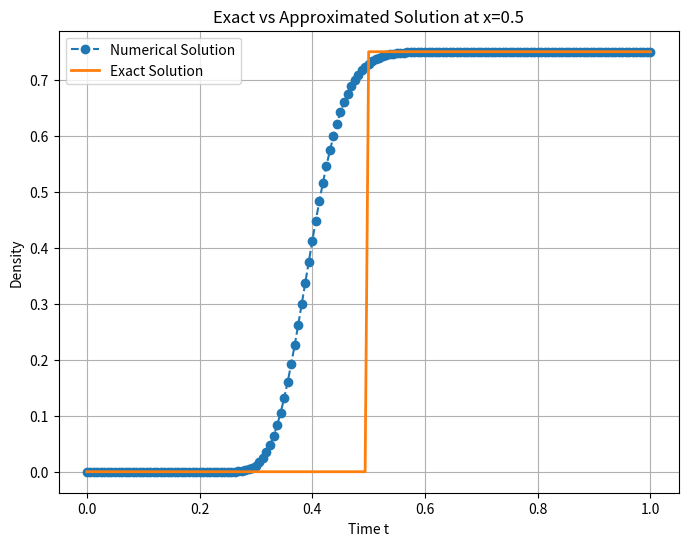
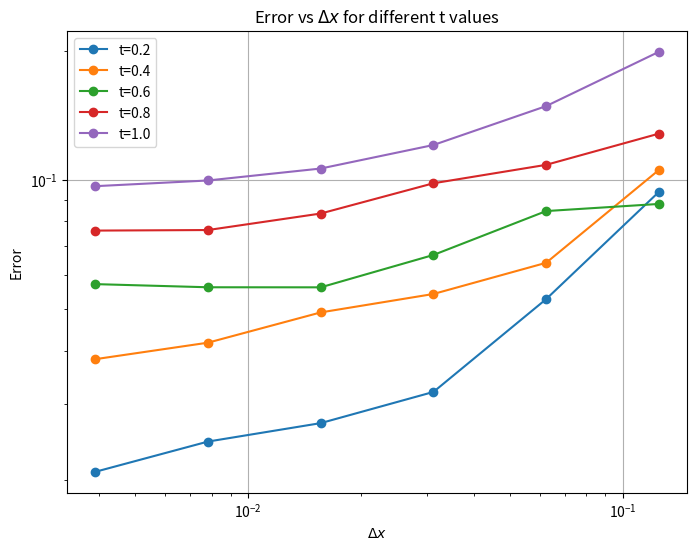
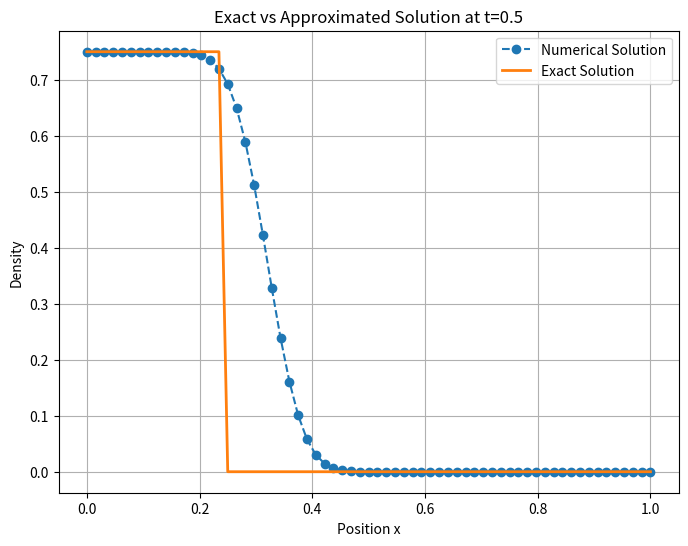
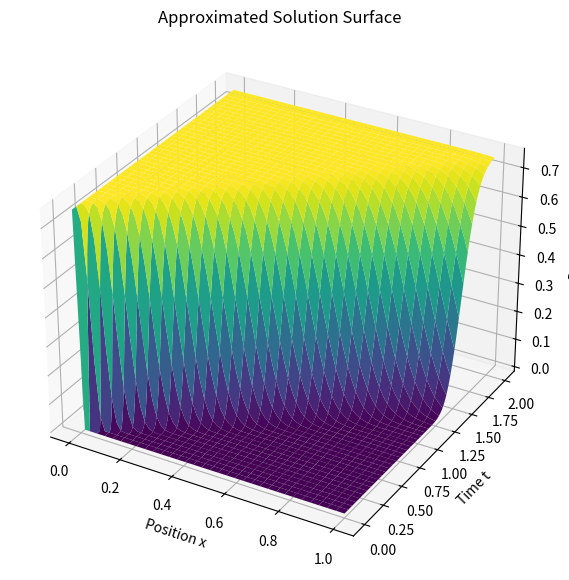

Write the Python code that produced these figures, in order.
import numpy as np
import matplotlib.pyplot as plt

# Given parameters
rho_l = 0.75 # Changed to 0.75 for Question 6
v = 0.5
T = 2  # Final time
i_values = [3, 4, 5, 6, 7, 8]
errors = {}
t_values = [0.2, 0.4, 0.6, 0.8, 1.0]

# Question 2: Compute and plot the exact and numerical solution at x = 0.5
dx = (1/2)**6  # Given dx for part 2
dt = 0.8 * dx  # Given dt condition
M = int(1/dx)  # Number of spatial points
N = int(T/dt)  # Number of time steps

P = np.zeros((N+1, M+1))  # Initialize P array
P[:, 0] = rho_l  # Boundary condition

for n in range(N):
    for j in range(1, M+1):
        P[n+1, j] = (1-v) * P[n, j] + v * P[n, j-1]

# Extract solution at x = 0.5
x_index = int(0.5 / dx)
t_exact = np.linspace(0, 1, N+1)
rho_exact = np.array([0 if t < 0.5 else rho_l for t in t_exact])

plt.figure(figsize=(8,6))
plt.plot(t_exact, P[:, x_index], label='Numerical Solution', linestyle='--', marker='o')
plt.plot(t_exact, rho_exact, label='Exact Solution', linestyle='-', linewidth=2)
plt.xlabel('Time t')
plt.ylabel('Density')
plt.legend()
plt.title('Exact vs Approximated Solution at x=0.5')
plt.grid()
plt.show()

# Question 1: Compute the error for different dx values
for i in i_values:
    dx = (1/2)**i
    dt = 0.8 * dx  # Given dt condition
    M = int(1/dx)  # Number of spatial points
    N = int(T/dt)  # Number of time steps
    
    P = np.zeros((N+1, M+1))  # Initialize P array
    P[:, 0] = rho_l  # Boundary condition
    
    for n in range(N):
        for j in range(1, M+1):
            P[n+1, j] = (1-v) * P[n, j] + v * P[n, j-1]
    
    error_vals = []
    for t in t_values:
        n_t = int(t/dt)
        rho_exact = np.array([rho_l if x < v*t else 0 for x in np.linspace(0, 1, M+1)])
        error = dx * np.sum(np.abs(rho_exact - P[n_t, :]))
        error_vals.append(error)
    
    errors[dx] = error_vals

# Print error table
print("\nError Table:")
print(f"{'Δx':<10}{'t=0.2':<10}{'t=0.4':<10}{'t=0.6':<10}{'t=0.8':<10}{'t=1.0':<10}")
for dx, err in errors.items():
    print(f"{dx:<10.6f}{err[0]:<10.6f}{err[1]:<10.6f}{err[2]:<10.6f}{err[3]:<10.6f}{err[4]:<10.6f}")

# Plot errors for t = 0.4 and t = 1 against different dx values
plt.figure(figsize=(8,6))
for idx, t in enumerate(t_values):
    plt.plot(errors.keys(), [err[idx] for err in errors.values()], marker='o', label=f't={t}')
plt.xscale('log')
plt.yscale('log')
plt.xlabel('$\Delta x$')
plt.ylabel('Error')
plt.legend()
plt.title('Error vs $\Delta x$ for different t values')
plt.grid()
plt.show()

# Question 3: Compute and plot the exact and numerical solution at t = 0.5
dx = (1/2)**6  # Given dx for part 3
dt = 0.8 * dx  # Given dt condition
M = int(1/dx)  # Number of spatial points
N = int(T/dt)  # Number of time steps

P = np.zeros((N+1, M+1))  # Initialize P array
P[:, 0] = rho_l  # Boundary condition

for n in range(N):
    for j in range(1, M+1):
        P[n+1, j] = (1-v) * P[n, j] + v * P[n, j-1]

# Extract solution at t = 0.5
t_index = int(0.5 / dt)
x_exact = np.linspace(0, 1, M+1)
rho_exact = np.array([rho_l if x < v*0.5 else 0 for x in x_exact])

plt.figure(figsize=(8,6))
plt.plot(x_exact, P[t_index, :], label='Numerical Solution', linestyle='--', marker='o')
plt.plot(x_exact, rho_exact, label='Exact Solution', linestyle='-', linewidth=2)
plt.xlabel('Position x')
plt.ylabel('Density')
plt.legend()
plt.title('Exact vs Approximated Solution at t=0.5')
plt.grid()
plt.show()

# Question 4: Plot the exact solution and approximated solution surfaces
dx = (1/2)**6  # Given dx for part 4
dt = 0.8 * dx  # Given dt condition
M = int(1/dx)  # Number of spatial points
N = int(T/dt)  # Number of time steps

P = np.zeros((N+1, M+1))  # Initialize P array
P[:, 0] = rho_l  # Boundary condition

for n in range(N):
    for j in range(1, M+1):
        P[n+1, j] = (1-v) * P[n, j] + v * P[n, j-1]

X, T_vals = np.meshgrid(np.linspace(0, 1, M+1), np.linspace(0, T, N+1))

fig = plt.figure(figsize=(10,7))
ax = fig.add_subplot(111, projection='3d')
ax.plot_surface(X, T_vals, P, cmap='viridis')
ax.set_xlabel('Position x')
ax.set_ylabel('Time t')
ax.set_zlabel('Density')
ax.set_title('Approximated Solution Surface')
plt.show()
